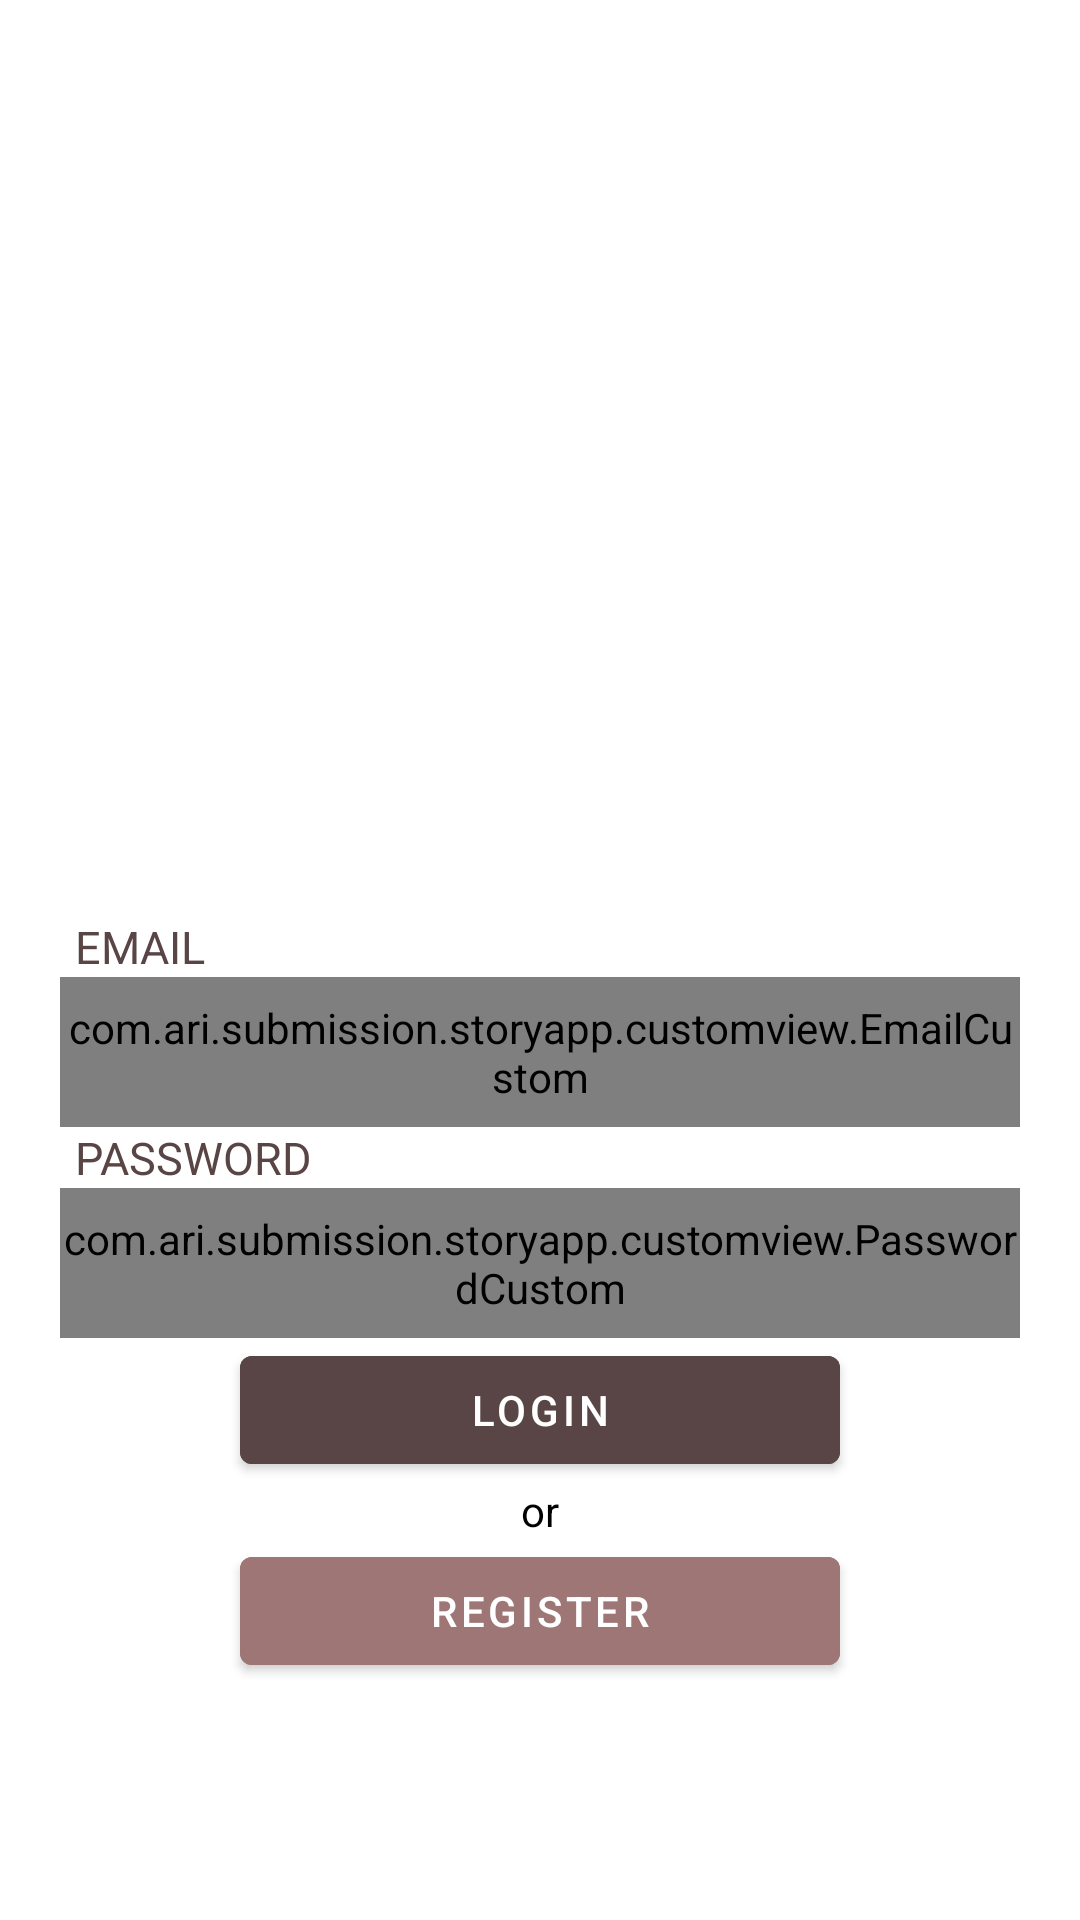

Produce the Android XML layout that renders to this screen, including the resource entries it uses.
<!-- AndroidManifest.xml: activity theme Theme.StoryApp.NoActionBar -->
<!-- res/layout/activity_login.xml -->
<?xml version="1.0" encoding="utf-8"?>
<androidx.constraintlayout.widget.ConstraintLayout xmlns:android="http://schemas.android.com/apk/res/android"
    xmlns:app="http://schemas.android.com/apk/res-auto"
    xmlns:tools="http://schemas.android.com/tools"
    android:layout_width="match_parent"
    android:layout_height="match_parent"
    tools:context=".ui.login.LoginActivity">
    <ImageView
        android:id="@+id/logo_app"
        android:layout_width="250dp"
        android:layout_height="220dp"
        android:layout_marginTop="-250dp"
        android:src="@drawable/logo_storyapp"
        android:scaleType="centerInside"
        android:contentDescription="@string/app_name"
        app:layout_constraintStart_toStartOf="parent"
        app:layout_constraintEnd_toEndOf="parent"
        app:layout_constraintTop_toTopOf="parent"
        app:layout_constraintBottom_toBottomOf="parent"/>

    <TextView
        android:id="@+id/tv_email"
        android:layout_width="wrap_content"
        android:layout_height="wrap_content"
        android:layout_marginStart="25dp"
        android:text="@string/email"
        android:textSize="15sp"
        android:textColor="@color/text_bg"
        android:textAllCaps="true"
        app:layout_constraintTop_toBottomOf="@id/logo_app"
        app:layout_constraintStart_toStartOf="parent"/>
    <com.ari.submission.storyapp.customview.EmailCustom
        android:id="@+id/ed_login_email"
        android:layout_width="match_parent"
        android:layout_height="50dp"
        android:layout_marginStart="20dp"
        android:layout_marginEnd="20dp"
        android:layout_marginBottom="10dp"
        android:hint="@string/email"
        android:inputType="textEmailAddress"
        app:layout_constraintStart_toStartOf="parent"
        app:layout_constraintEnd_toEndOf="parent"
        app:layout_constraintTop_toBottomOf="@id/tv_email"/>
    <TextView
        android:id="@+id/tv_password"
        android:layout_width="wrap_content"
        android:layout_height="wrap_content"
        android:layout_marginStart="25dp"
        android:text="@string/password"
        android:textSize="15sp"
        android:textColor="@color/text_bg"
        android:textAllCaps="true"
        app:layout_constraintTop_toBottomOf="@id/ed_login_email"
        app:layout_constraintStart_toStartOf="parent"/>

    <com.ari.submission.storyapp.customview.PasswordCustom
        android:id="@+id/ed_login_password"
        android:layout_width="match_parent"
        android:layout_height="50dp"
        android:layout_marginStart="20dp"
        android:layout_marginEnd="20dp"
        android:layout_marginBottom="10dp"
        android:hint="@string/password"
        android:inputType="textPassword"
        app:layout_constraintStart_toStartOf="parent"
        app:layout_constraintEnd_toEndOf="parent"
        app:layout_constraintTop_toBottomOf="@id/tv_password"/>
    <Button
        android:id="@+id/btn_login"
        android:layout_width="200dp"
        android:layout_height="wrap_content"
        android:text="@string/login"
        android:backgroundTint="@color/text_bg"
        app:layout_constraintStart_toStartOf="parent"
        app:layout_constraintEnd_toEndOf="parent"
        app:layout_constraintTop_toBottomOf="@id/ed_login_password"/>
    <TextView
        android:id="@+id/tv_option"
        android:layout_width="wrap_content"
        android:layout_height="wrap_content"
        android:text="@string/or"
        app:layout_constraintTop_toBottomOf="@id/btn_login"
        android:textSize="14sp"
        android:textColor="@color/black"
        app:layout_constraintStart_toStartOf="parent"
        app:layout_constraintEnd_toEndOf="parent"/>
    <Button
        android:id="@+id/btn_register"
        android:layout_width="200dp"
        android:layout_height="wrap_content"
        android:text="@string/register"
        android:backgroundTint="@color/sub_primary"
        app:layout_constraintStart_toStartOf="parent"
        app:layout_constraintEnd_toEndOf="parent"
        app:layout_constraintTop_toBottomOf="@id/tv_option"/>

    <ProgressBar
        android:id="@+id/progressBar"
        android:layout_width="wrap_content"
        android:layout_height="wrap_content"
        app:layout_constraintStart_toStartOf="parent"
        app:layout_constraintEnd_toEndOf="parent"
        app:layout_constraintTop_toTopOf="parent"
        app:layout_constraintBottom_toBottomOf="parent"/>



</androidx.constraintlayout.widget.ConstraintLayout>
<!-- resources referenced by this layout -->
<resources>
  <color name="black">#FF000000</color>
  <color name="sub_primary">#9E7676</color>
  <color name="text_bg">#594545</color>
  <string name="app_name">StoryApp</string>
  <string name="email">email</string>
  <string name="login">Login</string>
  <string name="or">or</string>
  <string name="password">password</string>
  <string name="register">Register</string>
  <style name="Theme.StoryApp.NoActionBar">
          <item name="windowActionBar">false</item>
          <item name="windowNoTitle">true</item>
      </style>
</resources>
